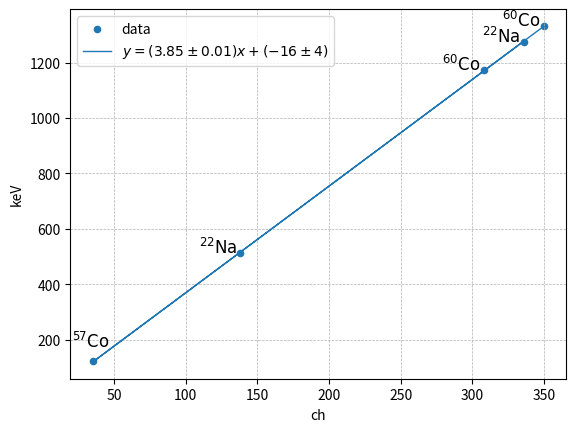

This chart was generated by the following Python code: (Note: this script raises an exception after producing the figure.)
#課題1 チャンネルとγ線のエネルギーの関係

import matplotlib.pyplot as plt
import numpy as np


#データ
x = np.array([336, 138, 35, 308, 350])#チャンネル
y = np.array([1275, 511, 122, 1173, 1333])#エネルギー

# 線源名
labels = [
    r"$^{22}\mathrm{Na}$",
    r"$^{22}\mathrm{Na}$",
    r"$^{57}\mathrm{Co}$",
    r"$^{60}\mathrm{Co}$",
    r"$^{60}\mathrm{Co}$"
]


#最小2乗法
(p, cov) = np.polyfit(x, y, 1, cov=True)

#係数
a = p[0]
b = p[1]

#誤差
da = np.sqrt(cov[0, 0])
db = np.sqrt(cov[1, 1])

#フィッティング
y_fit = a * x + b

#描画
fit_label = (
    rf"$y = ({a:.2f} \pm {da:.2f})x + ({b:.0f} \pm {db:.0f})$"
)

plt.scatter(x, y, label="data", marker='o', s=20)

# 各点にラベル

for i in range(len(x)):
    if i == 2:
        plt.annotate(
            labels[i],
            (x[i], y[i]),
            textcoords="offset points",
         xytext=(-15,10),
            fontsize=12
        )
    else:    
        plt.annotate(
            labels[i],
            (x[i], y[i]),
            textcoords="offset points",
         xytext=(-30,0),
            fontsize=12
        )

plt.plot(x, y_fit, label=fit_label, linewidth = 1.0)

plt.xlabel("ch")
plt.ylabel("keV")
plt.legend()
plt.grid(linestyle = "--", linewidth = 0.5)

plt.savefig("tex/analysis_1.pdf", dpi=300, bbox_inches="tight")
plt.show()
